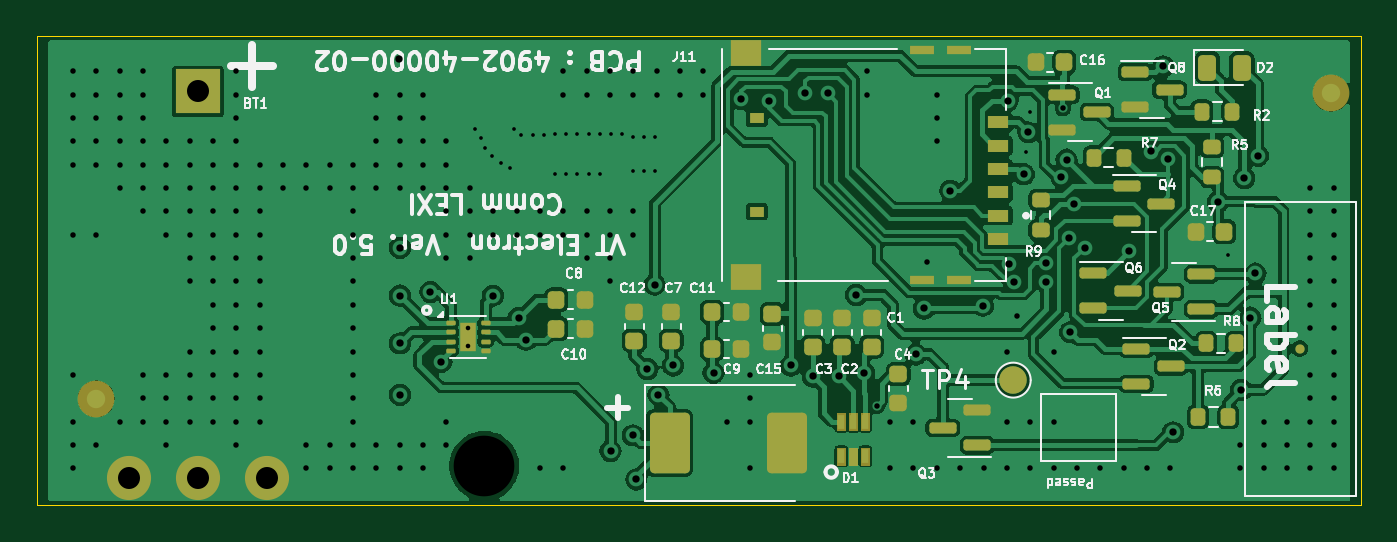
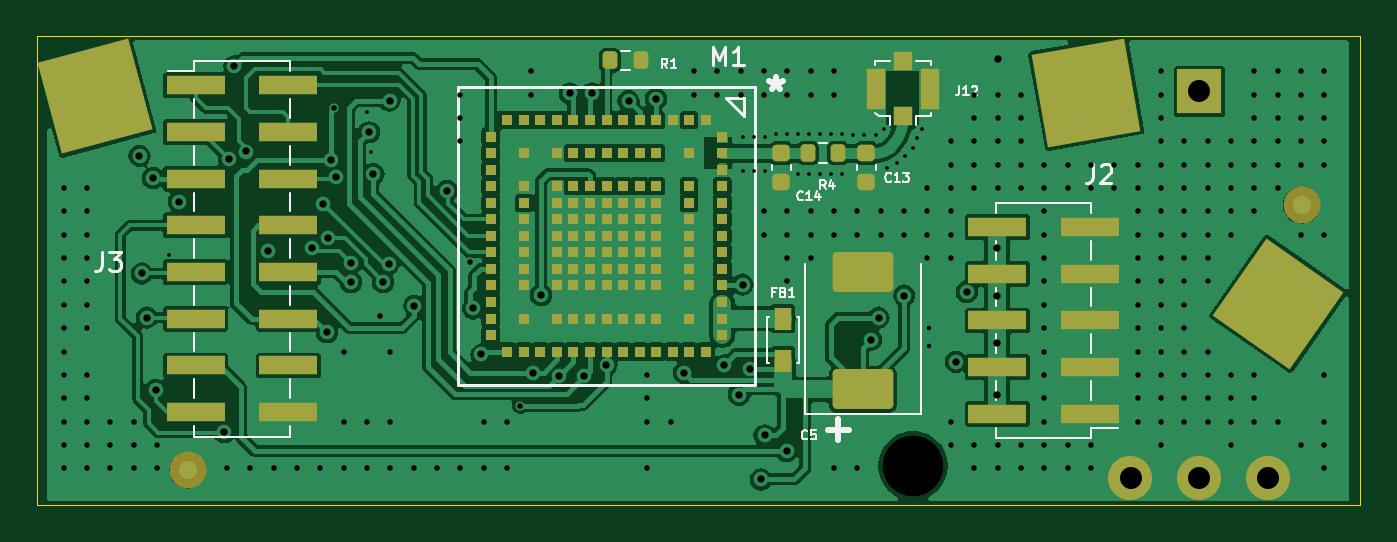
Circuit board: 13 layer files. Board 72.0 x 25.5 mm.
- bottom_copper: LEXI-R422-B_Cu.gbr (120843 bytes)
- bottom_mask: LEXI-R422-B_Mask.gbr (6457 bytes)
- paste: LEXI-R422-B_Paste.gbr (5636 bytes)
- bottom_silk: LEXI-R422-B_Silkscreen.gbr (13371 bytes)
- outline: LEXI-R422-Edge_Cuts.gbr (662 bytes)
- top_copper: LEXI-R422-F_Cu.gbr (121965 bytes)
- top_mask: LEXI-R422-F_Mask.gbr (6884 bytes)
- paste: LEXI-R422-F_Paste.gbr (6485 bytes)
- top_silk: LEXI-R422-F_Silkscreen.gbr (71022 bytes)
- inner_copper: LEXI-R422-In1_Cu.gbr (224706 bytes)
- inner_copper: LEXI-R422-In2_Cu.gbr (55014 bytes)
- drill: LEXI-R422-NPTH.drl (344 bytes)
- drill: LEXI-R422-PTH.drl (5482 bytes)

=== bottom_copper: LEXI-R422-B_Cu.gbr (120843 bytes, source omitted) ===
=== bottom_mask: LEXI-R422-B_Mask.gbr ===
%TF.GenerationSoftware,KiCad,Pcbnew,8.0.5*%
%TF.CreationDate,2024-10-15T10:19:28+03:00*%
%TF.ProjectId,LEXI-R422,4c455849-2d52-4343-9232-2e6b69636164,rev?*%
%TF.SameCoordinates,Original*%
%TF.FileFunction,Soldermask,Bot*%
%TF.FilePolarity,Negative*%
%FSLAX46Y46*%
G04 Gerber Fmt 4.6, Leading zero omitted, Abs format (unit mm)*
G04 Created by KiCad (PCBNEW 8.0.5) date 2024-10-15 10:19:28*
%MOMM*%
%LPD*%
G01*
G04 APERTURE LIST*
G04 Aperture macros list*
%AMRoundRect*
0 Rectangle with rounded corners*
0 $1 Rounding radius*
0 $2 $3 $4 $5 $6 $7 $8 $9 X,Y pos of 4 corners*
0 Add a 4 corners polygon primitive as box body*
4,1,4,$2,$3,$4,$5,$6,$7,$8,$9,$2,$3,0*
0 Add four circle primitives for the rounded corners*
1,1,$1+$1,$2,$3*
1,1,$1+$1,$4,$5*
1,1,$1+$1,$6,$7*
1,1,$1+$1,$8,$9*
0 Add four rect primitives between the rounded corners*
20,1,$1+$1,$2,$3,$4,$5,0*
20,1,$1+$1,$4,$5,$6,$7,0*
20,1,$1+$1,$6,$7,$8,$9,0*
20,1,$1+$1,$8,$9,$2,$3,0*%
%AMRotRect*
0 Rectangle, with rotation*
0 The origin of the aperture is its center*
0 $1 length*
0 $2 width*
0 $3 Rotation angle, in degrees counterclockwise*
0 Add horizontal line*
21,1,$1,$2,0,0,$3*%
G04 Aperture macros list end*
%ADD10R,2.400000X2.400000*%
%ADD11C,2.400000*%
%ADD12C,2.500000*%
%ADD13RoundRect,0.250001X1.399999X-0.837499X1.399999X0.837499X-1.399999X0.837499X-1.399999X-0.837499X0*%
%ADD14R,1.000000X1.000000*%
%ADD15R,1.050000X2.200000*%
%ADD16R,3.150000X1.000000*%
%ADD17R,0.600000X0.600000*%
%ADD18RotRect,5.100000X5.100000X170.000000*%
%ADD19C,2.000000*%
%ADD20RoundRect,0.200000X-0.200000X-0.275000X0.200000X-0.275000X0.200000X0.275000X-0.200000X0.275000X0*%
%ADD21R,0.950000X1.200000*%
%ADD22RoundRect,0.225000X-0.250000X0.225000X-0.250000X-0.225000X0.250000X-0.225000X0.250000X0.225000X0*%
%ADD23RotRect,5.100000X5.100000X165.000000*%
%ADD24RotRect,5.100000X5.100000X125.000000*%
G04 APERTURE END LIST*
D10*
%TO.C,BT1*%
X11750000Y19500000D03*
D11*
X11750000Y-1500000D03*
X15500000Y-1500000D03*
X8000000Y-1500000D03*
%TD*%
D12*
%TO.C,H1*%
X27330400Y-863600D03*
%TD*%
D13*
%TO.C,C5*%
X30060000Y3292500D03*
X30060000Y9667500D03*
%TD*%
D14*
%TO.C,J12*%
X27875000Y18150000D03*
D15*
X29350000Y19650000D03*
D14*
X27875000Y21150000D03*
D15*
X26400000Y19650000D03*
%TD*%
D16*
%TO.C,J3*%
X66350000Y19840000D03*
X66350000Y17300000D03*
X66350000Y14760000D03*
X66350000Y12220000D03*
X66350000Y9680000D03*
X66350000Y7140000D03*
X66350000Y4600000D03*
X66350000Y2060000D03*
X61300000Y19840000D03*
X61300000Y17300000D03*
X61300000Y14760000D03*
X61300000Y12220000D03*
X61300000Y9680000D03*
X61300000Y7140000D03*
X61300000Y4600000D03*
X61300000Y2060000D03*
%TD*%
D17*
%TO.C,M1*%
X37700000Y17050000D03*
X37700000Y16150000D03*
X37700000Y15250000D03*
X37700000Y14350000D03*
X37700000Y13450000D03*
X37700000Y12550000D03*
X37700000Y11650000D03*
X37700000Y10750000D03*
X37700000Y9850000D03*
X37700000Y8950000D03*
X37700000Y8050000D03*
X37700000Y7150000D03*
X37700000Y6250000D03*
X38600000Y17950000D03*
X38600000Y5350000D03*
X39500000Y17950000D03*
X39500000Y16150000D03*
X39500000Y14350000D03*
X39500000Y13450000D03*
X39500000Y12550000D03*
X39500000Y11650000D03*
X39500000Y10750000D03*
X39500000Y9850000D03*
X39500000Y8950000D03*
X39500000Y7150000D03*
X39500000Y5350000D03*
X40400000Y17950000D03*
X40400000Y5350000D03*
X41300000Y17950000D03*
X41300000Y16150000D03*
X41300000Y14350000D03*
X41300000Y13450000D03*
X41300000Y12550000D03*
X41300000Y11650000D03*
X41300000Y10750000D03*
X41300000Y9850000D03*
X41300000Y8950000D03*
X41300000Y7150000D03*
X41300000Y5350000D03*
X42200000Y17950000D03*
X42200000Y16150000D03*
X42200000Y14350000D03*
X42200000Y13450000D03*
X42200000Y12550000D03*
X42200000Y11650000D03*
X42200000Y10750000D03*
X42200000Y9850000D03*
X42200000Y8950000D03*
X42200000Y7150000D03*
X42200000Y5350000D03*
X43100000Y17950000D03*
X43100000Y16150000D03*
X43100000Y14350000D03*
X43100000Y13450000D03*
X43100000Y12550000D03*
X43100000Y11650000D03*
X43100000Y10750000D03*
X43100000Y9850000D03*
X43100000Y8950000D03*
X43100000Y7150000D03*
X43100000Y5350000D03*
X44000000Y17950000D03*
X44000000Y16150000D03*
X44000000Y14350000D03*
X44000000Y13450000D03*
X44000000Y12550000D03*
X44000000Y11650000D03*
X44000000Y10750000D03*
X44000000Y9850000D03*
X44000000Y8950000D03*
X44000000Y7150000D03*
X44000000Y5350000D03*
X44900000Y17950000D03*
X44900000Y16150000D03*
X44900000Y14350000D03*
X44900000Y13450000D03*
X44900000Y12550000D03*
X44900000Y11650000D03*
X44900000Y10750000D03*
X44900000Y9850000D03*
X44900000Y8950000D03*
X44900000Y7150000D03*
X44900000Y5350000D03*
X45800000Y17950000D03*
X45800000Y16150000D03*
X45800000Y14350000D03*
X45800000Y13450000D03*
X45800000Y12550000D03*
X45800000Y11650000D03*
X45800000Y10750000D03*
X45800000Y9850000D03*
X45800000Y8950000D03*
X45800000Y7150000D03*
X45800000Y5350000D03*
X46700000Y17950000D03*
X46700000Y16150000D03*
X46700000Y14350000D03*
X46700000Y13450000D03*
X46700000Y12550000D03*
X46700000Y11650000D03*
X46700000Y10750000D03*
X46700000Y9850000D03*
X46700000Y8950000D03*
X46700000Y7150000D03*
X46700000Y5350000D03*
X47600000Y17950000D03*
X47600000Y5350000D03*
X48500000Y17950000D03*
X48500000Y16150000D03*
X48500000Y14350000D03*
X48500000Y13450000D03*
X48500000Y12550000D03*
X48500000Y11650000D03*
X48500000Y10750000D03*
X48500000Y9850000D03*
X48500000Y8950000D03*
X48500000Y7150000D03*
X48500000Y5350000D03*
X49400000Y17950000D03*
X49400000Y5350000D03*
X50300000Y17050000D03*
X50300000Y16150000D03*
X50300000Y15250000D03*
X50300000Y14350000D03*
X50300000Y13450000D03*
X50300000Y12550000D03*
X50300000Y11650000D03*
X50300000Y10750000D03*
X50300000Y9850000D03*
X50300000Y8950000D03*
X50300000Y8050000D03*
X50300000Y7150000D03*
X50300000Y6250000D03*
%TD*%
D18*
%TO.C,J5*%
X17897600Y19431000D03*
%TD*%
D19*
%TO.C,FID2*%
X66776600Y-1092200D03*
%TD*%
D20*
%TO.C,R4*%
X31400000Y16150000D03*
X33050000Y16150000D03*
%TD*%
%TO.C,R1*%
X42150000Y21200000D03*
X43800000Y21200000D03*
%TD*%
D21*
%TO.C,FB1*%
X34400000Y7150000D03*
X34400000Y4850000D03*
%TD*%
D16*
%TO.C,J2*%
X17700000Y1970000D03*
X17700000Y4510000D03*
X17700000Y7050000D03*
X17700000Y9590000D03*
X17700000Y12130000D03*
X22750000Y1970000D03*
X22750000Y4510000D03*
X22750000Y7050000D03*
X22750000Y9590000D03*
X22750000Y12130000D03*
%TD*%
D22*
%TO.C,C13*%
X29875000Y16150000D03*
X29875000Y14600000D03*
%TD*%
D23*
%TO.C,J6*%
X71805800Y19227800D03*
%TD*%
D24*
%TO.C,J4*%
X7467600Y7950200D03*
%TD*%
D19*
%TO.C,FID3*%
X6197600Y13309600D03*
%TD*%
D22*
%TO.C,C14*%
X34500000Y16150000D03*
X34500000Y14600000D03*
%TD*%
M02*

=== paste: LEXI-R422-B_Paste.gbr ===
%TF.GenerationSoftware,KiCad,Pcbnew,8.0.5*%
%TF.CreationDate,2024-10-15T10:19:28+03:00*%
%TF.ProjectId,LEXI-R422,4c455849-2d52-4343-9232-2e6b69636164,rev?*%
%TF.SameCoordinates,Original*%
%TF.FileFunction,Paste,Bot*%
%TF.FilePolarity,Positive*%
%FSLAX46Y46*%
G04 Gerber Fmt 4.6, Leading zero omitted, Abs format (unit mm)*
G04 Created by KiCad (PCBNEW 8.0.5) date 2024-10-15 10:19:28*
%MOMM*%
%LPD*%
G01*
G04 APERTURE LIST*
G04 Aperture macros list*
%AMRoundRect*
0 Rectangle with rounded corners*
0 $1 Rounding radius*
0 $2 $3 $4 $5 $6 $7 $8 $9 X,Y pos of 4 corners*
0 Add a 4 corners polygon primitive as box body*
4,1,4,$2,$3,$4,$5,$6,$7,$8,$9,$2,$3,0*
0 Add four circle primitives for the rounded corners*
1,1,$1+$1,$2,$3*
1,1,$1+$1,$4,$5*
1,1,$1+$1,$6,$7*
1,1,$1+$1,$8,$9*
0 Add four rect primitives between the rounded corners*
20,1,$1+$1,$2,$3,$4,$5,0*
20,1,$1+$1,$4,$5,$6,$7,0*
20,1,$1+$1,$6,$7,$8,$9,0*
20,1,$1+$1,$8,$9,$2,$3,0*%
G04 Aperture macros list end*
%ADD10RoundRect,0.250001X1.399999X-0.837499X1.399999X0.837499X-1.399999X0.837499X-1.399999X-0.837499X0*%
%ADD11R,1.000000X1.000000*%
%ADD12R,1.050000X2.200000*%
%ADD13R,3.150000X1.000000*%
%ADD14R,0.600000X0.600000*%
%ADD15RoundRect,0.200000X-0.200000X-0.275000X0.200000X-0.275000X0.200000X0.275000X-0.200000X0.275000X0*%
%ADD16R,0.950000X1.200000*%
%ADD17RoundRect,0.225000X-0.250000X0.225000X-0.250000X-0.225000X0.250000X-0.225000X0.250000X0.225000X0*%
G04 APERTURE END LIST*
D10*
%TO.C,C5*%
X30060000Y3292500D03*
X30060000Y9667500D03*
%TD*%
D11*
%TO.C,J12*%
X27875000Y18150000D03*
D12*
X29350000Y19650000D03*
D11*
X27875000Y21150000D03*
D12*
X26400000Y19650000D03*
%TD*%
D13*
%TO.C,J3*%
X66350000Y19840000D03*
X66350000Y17300000D03*
X66350000Y14760000D03*
X66350000Y12220000D03*
X66350000Y9680000D03*
X66350000Y7140000D03*
X66350000Y4600000D03*
X66350000Y2060000D03*
X61300000Y19840000D03*
X61300000Y17300000D03*
X61300000Y14760000D03*
X61300000Y12220000D03*
X61300000Y9680000D03*
X61300000Y7140000D03*
X61300000Y4600000D03*
X61300000Y2060000D03*
%TD*%
D14*
%TO.C,M1*%
X37700000Y17050000D03*
X37700000Y16150000D03*
X37700000Y15250000D03*
X37700000Y14350000D03*
X37700000Y13450000D03*
X37700000Y12550000D03*
X37700000Y11650000D03*
X37700000Y10750000D03*
X37700000Y9850000D03*
X37700000Y8950000D03*
X37700000Y8050000D03*
X37700000Y7150000D03*
X37700000Y6250000D03*
X38600000Y17950000D03*
X38600000Y5350000D03*
X39500000Y17950000D03*
X39500000Y16150000D03*
X39500000Y14350000D03*
X39500000Y13450000D03*
X39500000Y12550000D03*
X39500000Y11650000D03*
X39500000Y10750000D03*
X39500000Y9850000D03*
X39500000Y8950000D03*
X39500000Y7150000D03*
X39500000Y5350000D03*
X40400000Y17950000D03*
X40400000Y5350000D03*
X41300000Y17950000D03*
X41300000Y16150000D03*
X41300000Y14350000D03*
X41300000Y13450000D03*
X41300000Y12550000D03*
X41300000Y11650000D03*
X41300000Y10750000D03*
X41300000Y9850000D03*
X41300000Y8950000D03*
X41300000Y7150000D03*
X41300000Y5350000D03*
X42200000Y17950000D03*
X42200000Y16150000D03*
X42200000Y14350000D03*
X42200000Y13450000D03*
X42200000Y12550000D03*
X42200000Y11650000D03*
X42200000Y10750000D03*
X42200000Y9850000D03*
X42200000Y8950000D03*
X42200000Y7150000D03*
X42200000Y5350000D03*
X43100000Y17950000D03*
X43100000Y16150000D03*
X43100000Y14350000D03*
X43100000Y13450000D03*
X43100000Y12550000D03*
X43100000Y11650000D03*
X43100000Y10750000D03*
X43100000Y9850000D03*
X43100000Y8950000D03*
X43100000Y7150000D03*
X43100000Y5350000D03*
X44000000Y17950000D03*
X44000000Y16150000D03*
X44000000Y14350000D03*
X44000000Y13450000D03*
X44000000Y12550000D03*
X44000000Y11650000D03*
X44000000Y10750000D03*
X44000000Y9850000D03*
X44000000Y8950000D03*
X44000000Y7150000D03*
X44000000Y5350000D03*
X44900000Y17950000D03*
X44900000Y16150000D03*
X44900000Y14350000D03*
X44900000Y13450000D03*
X44900000Y12550000D03*
X44900000Y11650000D03*
X44900000Y10750000D03*
X44900000Y9850000D03*
X44900000Y8950000D03*
X44900000Y7150000D03*
X44900000Y5350000D03*
X45800000Y17950000D03*
X45800000Y16150000D03*
X45800000Y14350000D03*
X45800000Y13450000D03*
X45800000Y12550000D03*
X45800000Y11650000D03*
X45800000Y10750000D03*
X45800000Y9850000D03*
X45800000Y8950000D03*
X45800000Y7150000D03*
X45800000Y5350000D03*
X46700000Y17950000D03*
X46700000Y16150000D03*
X46700000Y14350000D03*
X46700000Y13450000D03*
X46700000Y12550000D03*
X46700000Y11650000D03*
X46700000Y10750000D03*
X46700000Y9850000D03*
X46700000Y8950000D03*
X46700000Y7150000D03*
X46700000Y5350000D03*
X47600000Y17950000D03*
X47600000Y5350000D03*
X48500000Y17950000D03*
X48500000Y16150000D03*
X48500000Y14350000D03*
X48500000Y13450000D03*
X48500000Y12550000D03*
X48500000Y11650000D03*
X48500000Y10750000D03*
X48500000Y9850000D03*
X48500000Y8950000D03*
X48500000Y7150000D03*
X48500000Y5350000D03*
X49400000Y17950000D03*
X49400000Y5350000D03*
X50300000Y17050000D03*
X50300000Y16150000D03*
X50300000Y15250000D03*
X50300000Y14350000D03*
X50300000Y13450000D03*
X50300000Y12550000D03*
X50300000Y11650000D03*
X50300000Y10750000D03*
X50300000Y9850000D03*
X50300000Y8950000D03*
X50300000Y8050000D03*
X50300000Y7150000D03*
X50300000Y6250000D03*
%TD*%
D15*
%TO.C,R4*%
X31400000Y16150000D03*
X33050000Y16150000D03*
%TD*%
%TO.C,R1*%
X42150000Y21200000D03*
X43800000Y21200000D03*
%TD*%
D16*
%TO.C,FB1*%
X34400000Y7150000D03*
X34400000Y4850000D03*
%TD*%
D13*
%TO.C,J2*%
X17700000Y1970000D03*
X17700000Y4510000D03*
X17700000Y7050000D03*
X17700000Y9590000D03*
X17700000Y12130000D03*
X22750000Y1970000D03*
X22750000Y4510000D03*
X22750000Y7050000D03*
X22750000Y9590000D03*
X22750000Y12130000D03*
%TD*%
D17*
%TO.C,C13*%
X29875000Y16150000D03*
X29875000Y14600000D03*
%TD*%
%TO.C,C14*%
X34500000Y16150000D03*
X34500000Y14600000D03*
%TD*%
M02*

=== bottom_silk: LEXI-R422-B_Silkscreen.gbr (13371 bytes, source omitted) ===
=== outline: LEXI-R422-Edge_Cuts.gbr ===
%TF.GenerationSoftware,KiCad,Pcbnew,8.0.5*%
%TF.CreationDate,2024-10-15T10:19:28+03:00*%
%TF.ProjectId,LEXI-R422,4c455849-2d52-4343-9232-2e6b69636164,rev?*%
%TF.SameCoordinates,Original*%
%TF.FileFunction,Profile,NP*%
%FSLAX46Y46*%
G04 Gerber Fmt 4.6, Leading zero omitted, Abs format (unit mm)*
G04 Created by KiCad (PCBNEW 8.0.5) date 2024-10-15 10:19:28*
%MOMM*%
%LPD*%
G01*
G04 APERTURE LIST*
%TA.AperFunction,Profile*%
%ADD10C,0.050000*%
%TD*%
G04 APERTURE END LIST*
D10*
X75000000Y-3000000D02*
X3000000Y-3000000D01*
X3000000Y22500000D02*
X3000000Y-3000000D01*
X75000000Y-3000000D02*
X75000000Y22500000D01*
X75000000Y22500000D02*
X3000000Y22500000D01*
M02*

=== top_copper: LEXI-R422-F_Cu.gbr (121965 bytes, source omitted) ===
=== top_mask: LEXI-R422-F_Mask.gbr (6884 bytes, source omitted) ===
=== paste: LEXI-R422-F_Paste.gbr (6485 bytes, source omitted) ===
=== top_silk: LEXI-R422-F_Silkscreen.gbr (71022 bytes, source omitted) ===
=== inner_copper: LEXI-R422-In1_Cu.gbr (224706 bytes, source omitted) ===
=== inner_copper: LEXI-R422-In2_Cu.gbr (55014 bytes, source omitted) ===
=== drill: LEXI-R422-NPTH.drl ===
M48
; DRILL file {KiCad 8.0.5} date 2024-10-15T10:19:31+0300
; FORMAT={-:-/ absolute / inch / decimal}
; #@! TF.CreationDate,2024-10-15T10:19:31+03:00
; #@! TF.GenerationSoftware,Kicad,Pcbnew,8.0.5
; #@! TF.FileFunction,NonPlated,1,4,NPTH
FMAT,2
INCH
; #@! TA.AperFunction,NonPlated,NPTH,ComponentDrill
T1C0.1299
%
G90
G05
T1
X1.076Y-0.034
M30

=== drill: LEXI-R422-PTH.drl (5482 bytes, source omitted) ===
